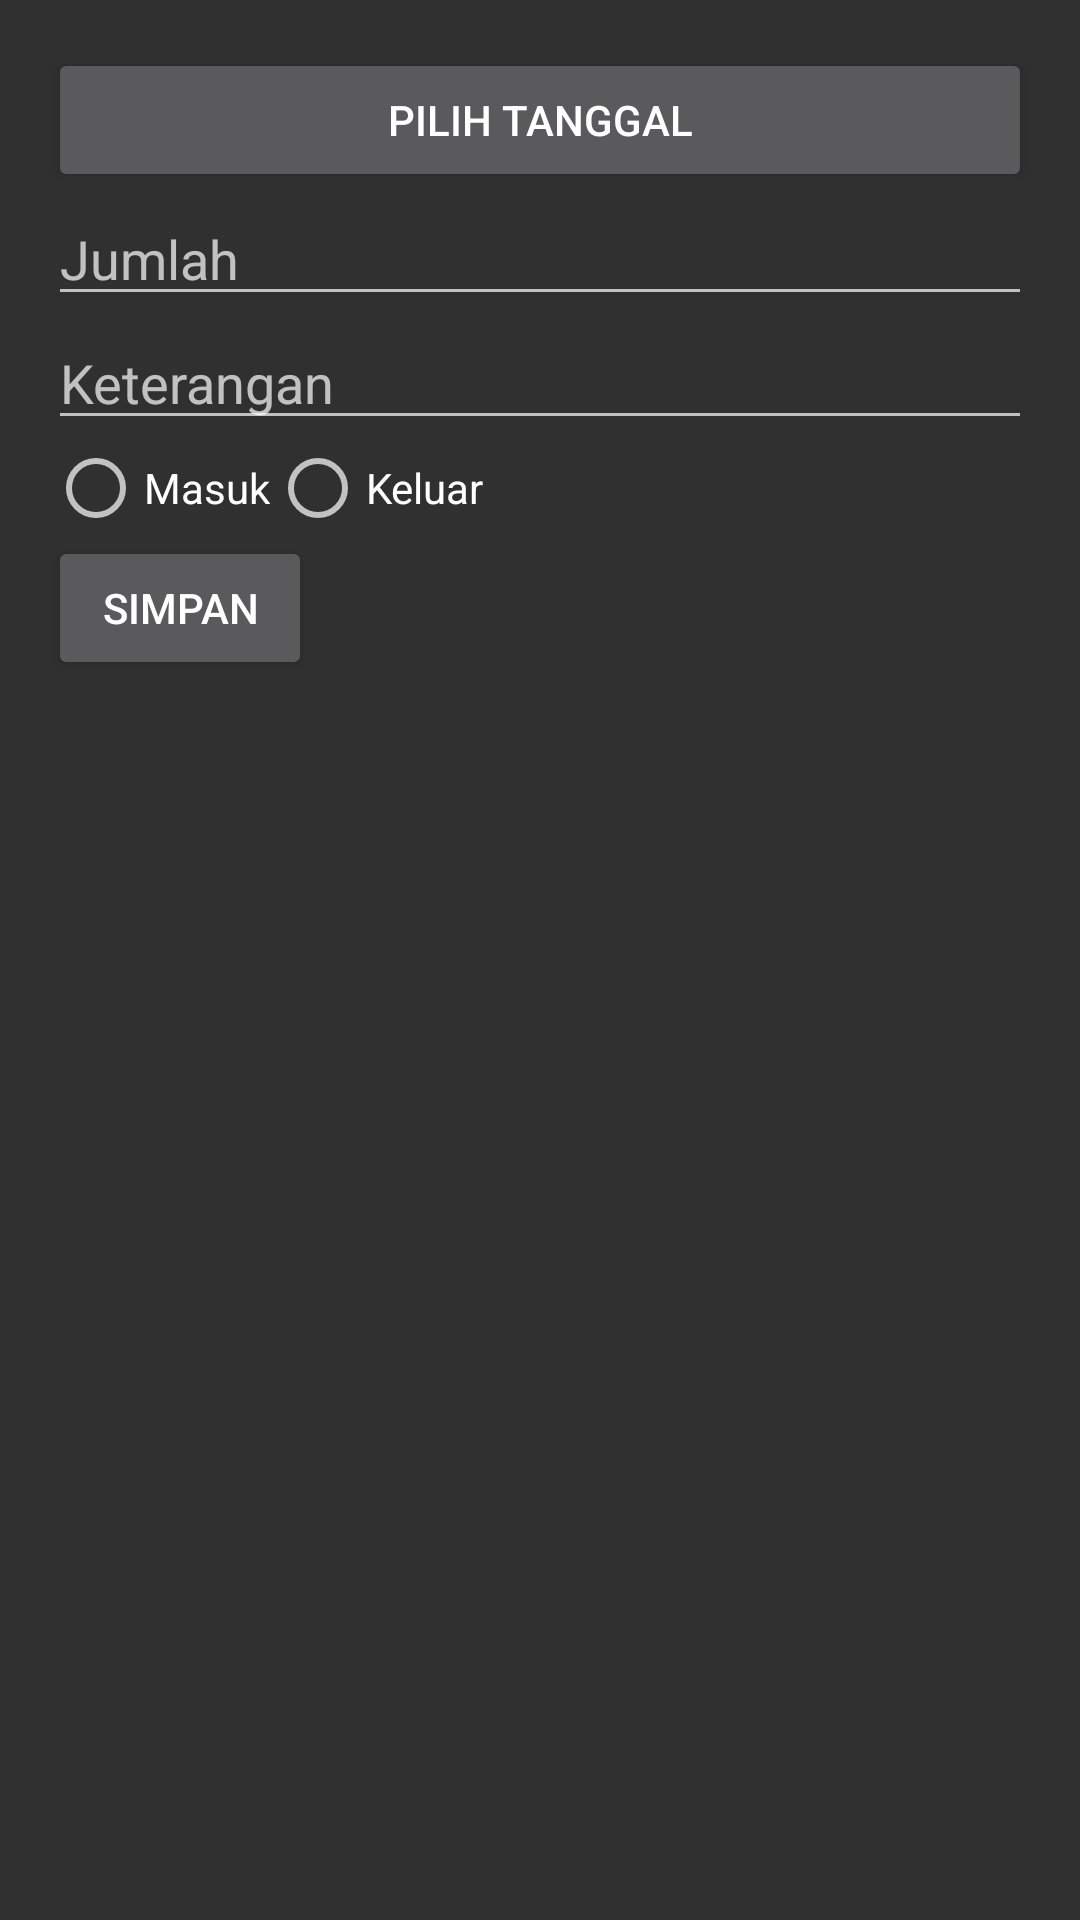

Produce the Android XML layout that renders to this screen, including the resource entries it uses.
<!-- AndroidManifest.xml: application theme Theme.AppCompat -->
<!-- res/layout/activity_tambah.xml -->
<LinearLayout xmlns:android="http://schemas.android.com/apk/res/android"
    android:layout_width="match_parent"
    android:layout_height="match_parent"
    android:orientation="vertical"
    android:padding="16dp">

    <Button
        android:id="@+id/btnDate"
        android:layout_width="match_parent"
        android:layout_height="wrap_content"
        android:text="Pilih Tanggal" />

    <EditText
        android:id="@+id/etAmount"
        android:layout_width="match_parent"
        android:layout_height="wrap_content"
        android:hint="Jumlah" />

    <EditText
        android:id="@+id/etDescription"
        android:layout_width="match_parent"
        android:layout_height="wrap_content"
        android:hint="Keterangan" />

    <RadioGroup
        android:id="@+id/rgCategory"
        android:layout_width="match_parent"
        android:layout_height="wrap_content"
        android:orientation="horizontal">

        <RadioButton
            android:id="@+id/rbIncome"
            android:layout_width="wrap_content"
            android:layout_height="wrap_content"
            android:text="Masuk" />

        <RadioButton
            android:id="@+id/rbExpense"
            android:layout_width="wrap_content"
            android:layout_height="wrap_content"
            android:text="Keluar" />
    </RadioGroup>

    <Button
        android:id="@+id/btnSave"
        android:layout_width="wrap_content"
        android:layout_height="wrap_content"
        android:text="Simpan" />
</LinearLayout>
<!-- resources referenced by this layout -->
<resources>

</resources>
